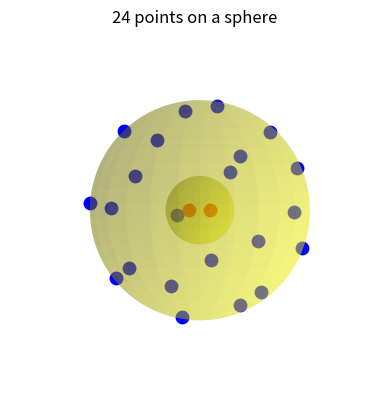

This figure's Python source:
# python code to compute points in a ball
# uses a method of steepest descent
# plots the points in a ball, with the points coloured according to their radius

import numpy as np
import matplotlib.pyplot as plt
import random
from mpl_toolkits.mplot3d import Axes3D
import time
 

starttime = time.time()


# project one or all points to the sphere
   
def calcenergy(x):
    energyval=0.0
    for i in range(0,n):
        for j in range(i+1,n):
            distance=np.sqrt(sum((x[i]-x[j])**2))
            energyval=energyval+1.0/distance
    for i in range(0,n):
        r_i = np.dot(x[i],x[i])
        energyval = energyval + 0.5*r_i
    return energyval
    
def steepestdecent(x, amplitude): #called within relax function
    forceslist = [] #empty list we will add the resultant components of each xi to
    forces_pointsjoni = np.zeros([n,3]) #empty array which we will add the resultant force of each point on a single other point
    for i in range(0,n):
        for j in range(0,n):
            if x[i,2:]==x[j,2:]:
                forces_pointsjoni[j] = 0
            else:
                forces_pointsjoni[j] = ((x[i]-x[j])/(np.sqrt(sum((x[i]-x[j])**2))**3)) #resultant forces of point j on point i
        resultanttotals = np.nansum(forces_pointsjoni, axis=0) - x[i] #sum up the columns of get total x,y,z compnents of forces acting on i
        forceslist.append(resultanttotals) #adding our forcetilda to our empty list
    for i in range(0,n):
        x[i] = x[i] + amplitude*forceslist[i]
    return x
    
def relax(x,amplitude,energy):
    loop = 0
    while amplitude > 0.00016:  
        loop = loop+1
        #store the value of the energy to compare to when we calucalte a new energy
        oldenergy = energy.copy()
        # store the old coordinates of this point
        oldx = np.array(x[i])
        #calculate resultant forces of each point
        x = steepestdecent(x, amplitude)
        # calculate the energy
        energy = calcenergy(x)        
        #reducing step size if energy increases 
        difference = energy-oldenergy
        if(difference>0.0): #if the old energy is lower than the new energy reduce step size
            amplitude = amplitude/2
            x[i] = oldx  
            energy = oldenergy
        #calcualte energy after iterations 
        looplist.append(loop)
        energylist.append(energy)   
    return x, energy

n=24


   
k = 100    
# set the number of points
while k >4:
    
    looplist=[]
    energylist=[]
    
    #assign random start points on the sphere
    random.seed()
    x = (2*(n**(1/3))*np.random.random((n,3))-1*(n**(1/3)))
    
    # calculate the initial energy
    energy=0.0
    for i in range(0,n):
        for j in range(i+1,n):
            distance = abs(sum(x[i]-x[j]))
            energy=energy+1.0/distance
    for i in range(0,n):
        r_i = np.dot(x[i],x[i])
        energy = energy + 0.5*r_i
        
    x, finalenergy = relax(x,0.5,energy)
    
    #find radii of different layers- 'distances' gives list of radii
    rilist = []
    for i in range(0,n):
        ri = np.sqrt(np.dot(x[i],x[i]))
        #print ri
        rilist.append(ri)
    distances = [ri]
    for i in range(0,len(rilist)):
        count = 0
        for j in range(0,len(distances)):
            diff = abs(rilist[i] - distances[j])
            if diff > 0.2:
                count = count + 1
                if count == len(distances):
                    if rilist[i] > 0.5:
                        distances.append(rilist[i])
    maxdist = 0
    for i in range(0,len(distances)):
        if distances[i] > maxdist:
            maxdist = distances[i]
    
    rings = len(distances)
    k = rings
    
    if k<4:
        # output final energy to the screen and points to a file
        print("Final energy of {0} ".format(n) + "points = {0:.6f} \n".format(finalenergy))
        
            

#Render
fig1 = plt.figure()
ax = fig1.add_subplot(111, projection='3d')

for r in range(0,rings):

    #Create a sphere
    theta, phi = np.mgrid[0.0:np.pi:100j, 0.0:2.0*np.pi:100j]
    xs = distances[r]*np.sin(theta)*np.cos(phi)
    ys = distances[r]*np.sin(theta)*np.sin(phi)
    zs = distances[r]*np.cos(theta)
    ax.plot_surface(xs, ys, zs,  rstride=4, cstride=4, color='yellow', alpha=0.3, linewidth=0)
    
#convert data
x1=[]
x2=[]
x3=[]
for i in range(0,n):
    x1.append(x[i,0])
    x2.append(x[i,1])
    x3.append(x[i,2])
    

for i in range(0,n):
    if abs(np.sqrt(x1[i]**2 + x2[i]**2 + x3[i]**2) - maxdist) < 0.2:
        ax.scatter(x1[i],x2[i],x3[i],s=80, c='blue')
    else:
        ax.scatter(x1[i],x2[i],x3[i],s=80, c='red')
        
plt.axis('off')
ax.view_init(elev=0.,azim=0)

ax.set_xlim([-maxdist,maxdist])
ax.set_ylim([-maxdist,maxdist])
ax.set_zlim([-maxdist,maxdist])
ax.set_aspect("equal")
ax.set_title("{0} ".format(n)+"points on a sphere")

plt.show() 

ppp = np.sqrt(sum((x[0])**2))
#print ppp

endtime = time.time()
#print(endtime-starttime)

